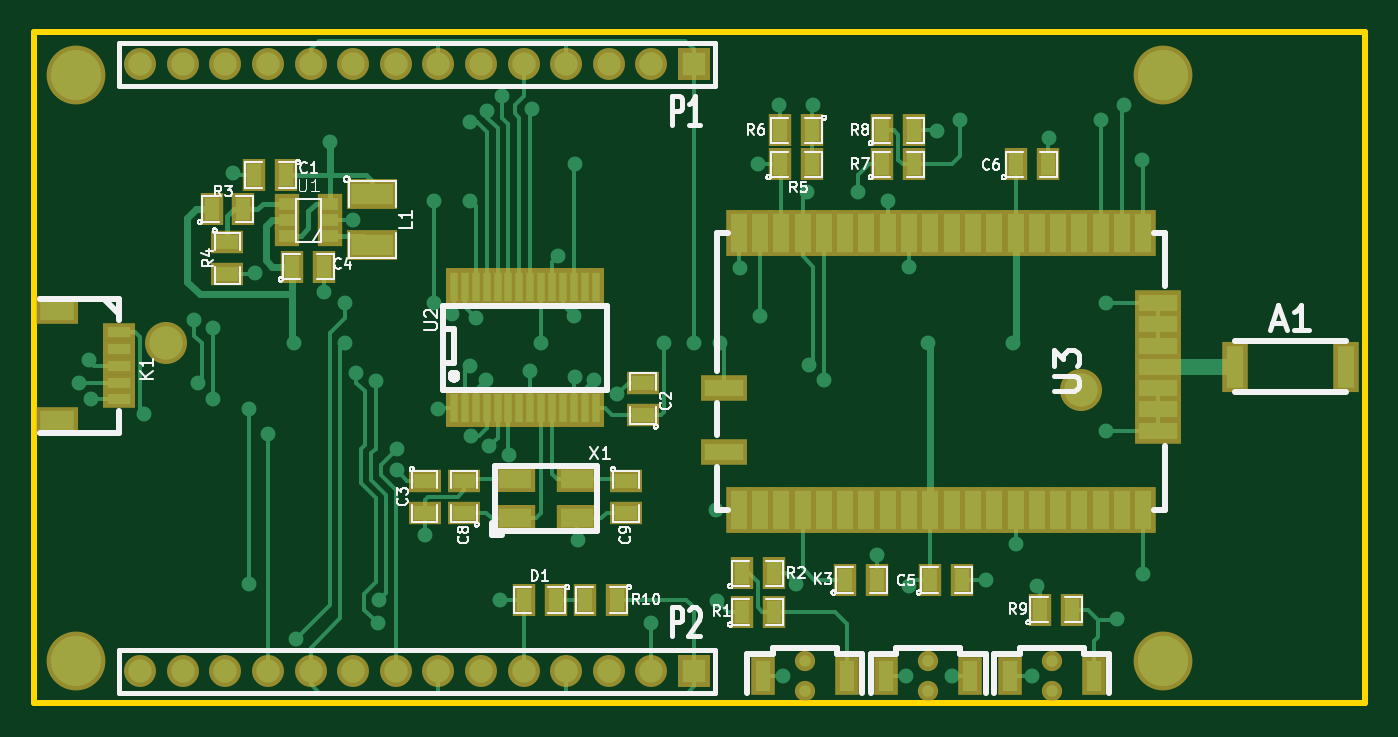
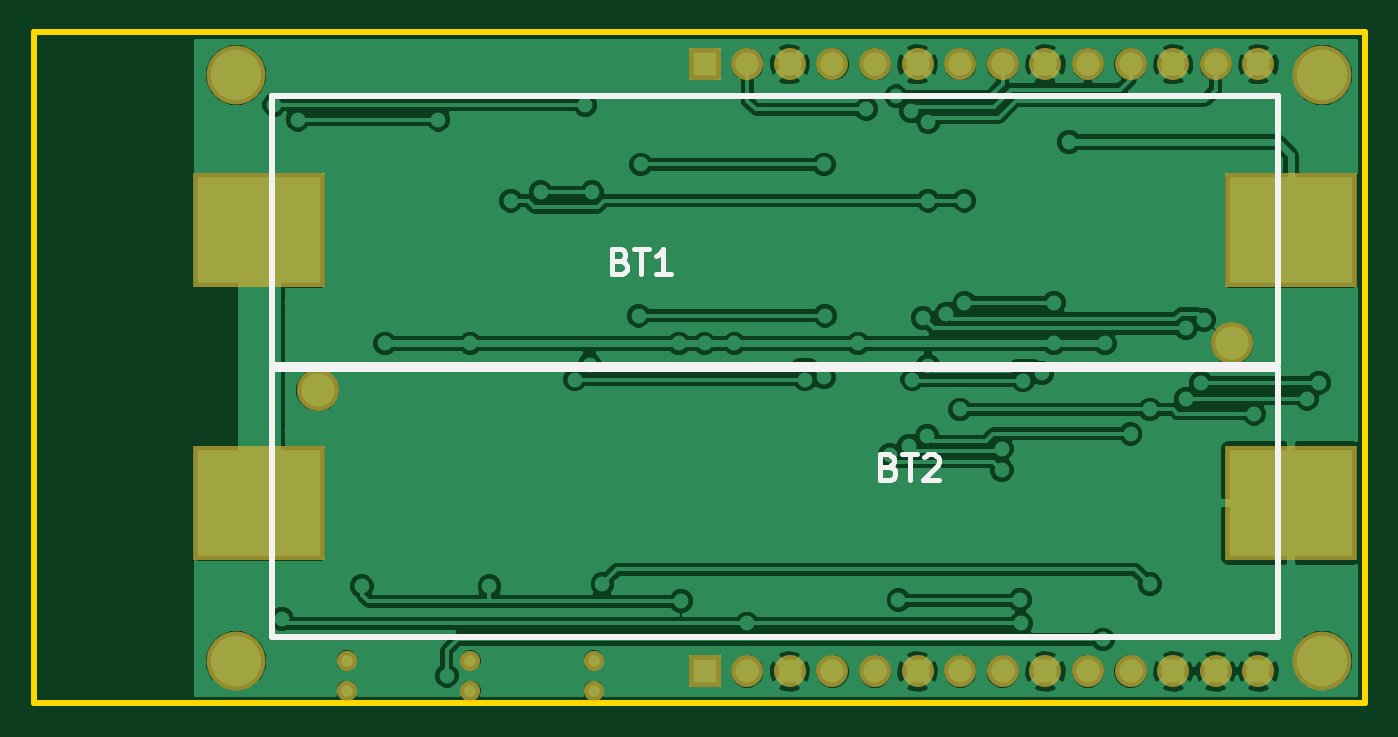
Circuit board: 8 layer files. Board 79.4 x 40.0 mm.
- bottom_copper: sensornode_wifi_aaa-Back.gbl (74538 bytes)
- top_copper: sensornode_wifi_aaa-Front.gtl (16529 bytes)
- bottom_mask: sensornode_wifi_aaa-Mask_Back.gbs (1264 bytes)
- top_mask: sensornode_wifi_aaa-Mask_Front.gts (4252 bytes)
- outline: sensornode_wifi_aaa-PCB_Edges.gbr (495 bytes)
- bottom_silk: sensornode_wifi_aaa-SilkS_Back.gbo (1746 bytes)
- top_silk: sensornode_wifi_aaa-SilkS_Front.gto (34041 bytes)
- drill: sensornode_wifi_aaa.drl (1935 bytes)

=== bottom_copper: sensornode_wifi_aaa-Back.gbl (74538 bytes, source omitted) ===
=== top_copper: sensornode_wifi_aaa-Front.gtl (16529 bytes, source omitted) ===
=== bottom_mask: sensornode_wifi_aaa-Mask_Back.gbs ===
G04 (created by PCBNEW-RS274X (2012-jan-04)-stable) date Sun 27 Jan 2013 19:14:15 CET*
G01*
G70*
G90*
%MOIN*%
G04 Gerber Fmt 3.4, Leading zero omitted, Abs format*
%FSLAX34Y34*%
G04 APERTURE LIST*
%ADD10C,0.006000*%
%ADD11C,0.047600*%
%ADD12R,0.075000X0.075000*%
%ADD13C,0.075000*%
%ADD14C,0.138100*%
%ADD15R,0.309000X0.270000*%
%ADD16C,0.098700*%
G04 APERTURE END LIST*
G54D10*
G54D11*
X70000Y-32954D03*
X70000Y-32246D03*
X67100Y-32954D03*
X67100Y-32246D03*
G54D12*
X64500Y-18250D03*
G54D13*
X63500Y-18250D03*
X62500Y-18250D03*
X61500Y-18250D03*
X60500Y-18250D03*
X59500Y-18250D03*
X58500Y-18250D03*
X57500Y-18250D03*
X56500Y-18250D03*
X55500Y-18250D03*
X54500Y-18250D03*
X53500Y-18250D03*
X52500Y-18250D03*
X51500Y-18250D03*
G54D11*
X72900Y-32954D03*
X72900Y-32246D03*
G54D12*
X64500Y-32500D03*
G54D13*
X63500Y-32500D03*
X62500Y-32500D03*
X61500Y-32500D03*
X60500Y-32500D03*
X59500Y-32500D03*
X58500Y-32500D03*
X57500Y-32500D03*
X56500Y-32500D03*
X55500Y-32500D03*
X54500Y-32500D03*
X53500Y-32500D03*
X52500Y-32500D03*
X51500Y-32500D03*
G54D14*
X75500Y-18500D03*
X75500Y-32250D03*
X50000Y-18500D03*
X50000Y-32250D03*
G54D15*
X74960Y-28550D03*
X50740Y-28550D03*
G54D16*
X73586Y-25900D03*
G54D15*
X50740Y-22150D03*
X74960Y-22150D03*
G54D16*
X52114Y-24800D03*
M02*

=== top_mask: sensornode_wifi_aaa-Mask_Front.gts ===
G04 (created by PCBNEW-RS274X (2012-jan-04)-stable) date Sun 27 Jan 2013 19:14:15 CET*
G01*
G70*
G90*
%MOIN*%
G04 Gerber Fmt 3.4, Leading zero omitted, Abs format*
%FSLAX34Y34*%
G04 APERTURE LIST*
%ADD10C,0.006000*%
%ADD11R,0.055400X0.090900*%
%ADD12C,0.047600*%
%ADD13R,0.059400X0.047600*%
%ADD14R,0.120000X0.070000*%
%ADD15R,0.055000X0.075000*%
%ADD16R,0.075000X0.055000*%
%ADD17R,0.060000X0.110000*%
%ADD18R,0.110000X0.060000*%
%ADD19R,0.060000X0.120000*%
%ADD20R,0.037700X0.088900*%
%ADD21R,0.094800X0.063300*%
%ADD22R,0.075000X0.075000*%
%ADD23C,0.075000*%
%ADD24R,0.075100X0.043600*%
%ADD25R,0.098700X0.067200*%
%ADD26C,0.138100*%
%ADD27C,0.098700*%
G04 APERTURE END LIST*
G54D10*
G54D11*
X69016Y-32600D03*
X70984Y-32600D03*
G54D12*
X70000Y-32954D03*
X70000Y-32246D03*
G54D11*
X66116Y-32600D03*
X68084Y-32600D03*
G54D12*
X67100Y-32954D03*
X67100Y-32246D03*
G54D13*
X54950Y-22275D03*
X54950Y-21900D03*
X54950Y-21525D03*
X55950Y-21525D03*
X55950Y-21900D03*
X55950Y-22275D03*
G54D14*
X56950Y-21300D03*
X56950Y-22500D03*
G54D15*
X53175Y-21650D03*
X53925Y-21650D03*
X54925Y-20850D03*
X54175Y-20850D03*
G54D16*
X63300Y-26475D03*
X63300Y-25725D03*
X58175Y-28025D03*
X58175Y-28775D03*
G54D15*
X68925Y-19800D03*
X69675Y-19800D03*
X68925Y-20600D03*
X69675Y-20600D03*
X67275Y-19800D03*
X66525Y-19800D03*
X66525Y-20600D03*
X67275Y-20600D03*
G54D16*
X53550Y-22425D03*
X53550Y-23175D03*
G54D15*
X70050Y-30350D03*
X70800Y-30350D03*
X65625Y-30200D03*
X66375Y-30200D03*
X65625Y-31100D03*
X66375Y-31100D03*
X55075Y-23000D03*
X55825Y-23000D03*
X72050Y-20600D03*
X72800Y-20600D03*
G54D17*
X65550Y-28700D03*
X66050Y-28700D03*
X66550Y-28700D03*
X67050Y-28700D03*
X67550Y-28700D03*
X68050Y-28700D03*
X68550Y-28700D03*
X69050Y-28700D03*
X69550Y-28700D03*
X70050Y-28700D03*
X70550Y-28700D03*
X71050Y-28700D03*
X71550Y-28700D03*
X72050Y-28700D03*
X72550Y-28700D03*
X73050Y-28700D03*
X73550Y-28700D03*
X74050Y-28700D03*
X74550Y-28700D03*
X75050Y-28700D03*
G54D18*
X75400Y-26850D03*
X75400Y-26350D03*
X75400Y-25850D03*
X75400Y-25350D03*
X75400Y-24850D03*
X75400Y-24350D03*
X75400Y-23850D03*
G54D17*
X75050Y-22200D03*
X74550Y-22200D03*
X74050Y-22200D03*
X73550Y-22200D03*
X73050Y-22200D03*
X72550Y-22200D03*
X72050Y-22200D03*
X71550Y-22200D03*
X71050Y-22200D03*
X70550Y-22200D03*
X70050Y-22200D03*
X69550Y-22200D03*
X69050Y-22200D03*
X68550Y-22200D03*
X68050Y-22200D03*
X67550Y-22200D03*
X67050Y-22200D03*
X66550Y-22200D03*
X66050Y-22200D03*
X65550Y-22200D03*
G54D18*
X65200Y-27350D03*
X65200Y-25850D03*
G54D19*
X77200Y-25350D03*
X79800Y-25350D03*
G54D15*
X68050Y-30350D03*
X68800Y-30350D03*
G54D20*
X58865Y-26318D03*
X59121Y-26318D03*
X59377Y-26318D03*
X59633Y-26318D03*
X59889Y-26318D03*
X60145Y-26318D03*
X60400Y-26318D03*
X60656Y-26318D03*
X60912Y-26318D03*
X61168Y-26318D03*
X61424Y-26318D03*
X61680Y-26318D03*
X61936Y-26318D03*
X62192Y-26318D03*
X62192Y-23483D03*
X61936Y-23483D03*
X61680Y-23483D03*
X61424Y-23483D03*
X61168Y-23483D03*
X60912Y-23483D03*
X60656Y-23483D03*
X60400Y-23483D03*
X60145Y-23483D03*
X59889Y-23483D03*
X59633Y-23483D03*
X59377Y-23483D03*
X59121Y-23483D03*
X58865Y-23483D03*
G54D16*
X59100Y-28775D03*
X59100Y-28025D03*
X62900Y-28025D03*
X62900Y-28775D03*
G54D21*
X60300Y-28900D03*
X61757Y-28900D03*
X61757Y-27994D03*
X60300Y-27994D03*
G54D22*
X64500Y-18250D03*
G54D23*
X63500Y-18250D03*
X62500Y-18250D03*
X61500Y-18250D03*
X60500Y-18250D03*
X59500Y-18250D03*
X58500Y-18250D03*
X57500Y-18250D03*
X56500Y-18250D03*
X55500Y-18250D03*
X54500Y-18250D03*
X53500Y-18250D03*
X52500Y-18250D03*
X51500Y-18250D03*
G54D11*
X71916Y-32600D03*
X73884Y-32600D03*
G54D12*
X72900Y-32954D03*
X72900Y-32246D03*
G54D15*
X72625Y-31050D03*
X73375Y-31050D03*
X62700Y-30825D03*
X61950Y-30825D03*
X61250Y-30825D03*
X60500Y-30825D03*
G54D24*
X51002Y-24538D03*
X51002Y-24932D03*
X51002Y-25325D03*
X51002Y-25719D03*
X51002Y-26113D03*
G54D25*
X49545Y-24026D03*
X49545Y-26625D03*
G54D22*
X64500Y-32500D03*
G54D23*
X63500Y-32500D03*
X62500Y-32500D03*
X61500Y-32500D03*
X60500Y-32500D03*
X59500Y-32500D03*
X58500Y-32500D03*
X57500Y-32500D03*
X56500Y-32500D03*
X55500Y-32500D03*
X54500Y-32500D03*
X53500Y-32500D03*
X52500Y-32500D03*
X51500Y-32500D03*
G54D26*
X75500Y-18500D03*
X75500Y-32250D03*
X50000Y-18500D03*
X50000Y-32250D03*
G54D27*
X73586Y-25900D03*
X52114Y-24800D03*
M02*

=== outline: sensornode_wifi_aaa-PCB_Edges.gbr ===
G04 (created by PCBNEW-RS274X (2012-jan-04)-stable) date Sun 27 Jan 2013 19:14:15 CET*
G01*
G70*
G90*
%MOIN*%
G04 Gerber Fmt 3.4, Leading zero omitted, Abs format*
%FSLAX34Y34*%
G04 APERTURE LIST*
%ADD10C,0.006000*%
%ADD11C,0.015000*%
G04 APERTURE END LIST*
G54D10*
G54D11*
X80250Y-33250D02*
X80250Y-31750D01*
X49000Y-33250D02*
X80250Y-33250D01*
X49000Y-31750D02*
X49000Y-33250D01*
X49000Y-17500D02*
X49000Y-31750D01*
X80250Y-17500D02*
X49000Y-17500D01*
X80250Y-31750D02*
X80250Y-17500D01*
M02*

=== bottom_silk: sensornode_wifi_aaa-SilkS_Back.gbo ===
G04 (created by PCBNEW-RS274X (2012-jan-04)-stable) date Sun 27 Jan 2013 19:14:15 CET*
G01*
G70*
G90*
%MOIN*%
G04 Gerber Fmt 3.4, Leading zero omitted, Abs format*
%FSLAX34Y34*%
G04 APERTURE LIST*
%ADD10C,0.006000*%
%ADD11C,0.015000*%
%ADD12C,0.012000*%
G04 APERTURE END LIST*
G54D10*
G54D11*
X74661Y-25400D02*
X51039Y-25400D01*
X51039Y-25400D02*
X51039Y-31700D01*
X51039Y-31700D02*
X74661Y-31700D01*
X74661Y-31700D02*
X74661Y-25400D01*
X51039Y-25300D02*
X74661Y-25300D01*
X74661Y-25300D02*
X74661Y-19000D01*
X74661Y-19000D02*
X51039Y-19000D01*
X51039Y-19000D02*
X51039Y-25300D01*
G54D12*
X60171Y-27692D02*
X60085Y-27720D01*
X60057Y-27749D01*
X60028Y-27806D01*
X60028Y-27892D01*
X60057Y-27949D01*
X60085Y-27977D01*
X60143Y-28006D01*
X60371Y-28006D01*
X60371Y-27406D01*
X60171Y-27406D01*
X60114Y-27434D01*
X60085Y-27463D01*
X60057Y-27520D01*
X60057Y-27577D01*
X60085Y-27634D01*
X60114Y-27663D01*
X60171Y-27692D01*
X60371Y-27692D01*
X59857Y-27406D02*
X59514Y-27406D01*
X59685Y-28006D02*
X59685Y-27406D01*
X59343Y-27463D02*
X59314Y-27434D01*
X59257Y-27406D01*
X59114Y-27406D01*
X59057Y-27434D01*
X59028Y-27463D01*
X59000Y-27520D01*
X59000Y-27577D01*
X59028Y-27663D01*
X59371Y-28006D01*
X59000Y-28006D01*
X66471Y-22866D02*
X66385Y-22894D01*
X66357Y-22923D01*
X66328Y-22980D01*
X66328Y-23066D01*
X66357Y-23123D01*
X66385Y-23151D01*
X66443Y-23180D01*
X66671Y-23180D01*
X66671Y-22580D01*
X66471Y-22580D01*
X66414Y-22608D01*
X66385Y-22637D01*
X66357Y-22694D01*
X66357Y-22751D01*
X66385Y-22808D01*
X66414Y-22837D01*
X66471Y-22866D01*
X66671Y-22866D01*
X66157Y-22580D02*
X65814Y-22580D01*
X65985Y-23180D02*
X65985Y-22580D01*
X65300Y-23180D02*
X65643Y-23180D01*
X65471Y-23180D02*
X65471Y-22580D01*
X65528Y-22666D01*
X65586Y-22723D01*
X65643Y-22751D01*
M02*

=== top_silk: sensornode_wifi_aaa-SilkS_Front.gto (34041 bytes, source omitted) ===
=== drill: sensornode_wifi_aaa.drl ===
M48
;DRILL file {Pcbnew (2012-jan-04)-stable} date Sun 27 Jan 2013 19:14:25 CET
;FORMAT={2:4/ absolute / inch / suppress leading zeros}
FMAT,2
INCH,TZ
T1C0.025
T2C0.028
T3C0.032
T4C0.079
T5C0.118
%
G90
G05
M72
T1
X50075Y25725
X50300Y25200
X50350Y26100
X51600Y26450
X52775Y24250
X52850Y25725
X53200Y24450
X53200Y26100
X53675Y20800
X54050Y26350
X54050Y30450
X54200Y23150
X54500Y26925
X55100Y24800
X55150Y31750
X55825Y23600
X55950Y20075
X56300Y23850
X56300Y24800
X56500Y21900
X56575Y25500
X57025Y25675
X57075Y31375
X57100Y30825
X57525Y27275
X57525Y27775
X58175Y29300
X58400Y21450
X58400Y23850
X58500Y26350
X58825Y24100
X59250Y19600
X59250Y21450
X59250Y25325
X59275Y26975
X59375Y24200
X59625Y25650
X59650Y19350
X59700Y27200
X59950Y30825
X60000Y19000
X60150Y27425
X60650Y25450
X60700Y19300
X60900Y24800
X61300Y22750
X61675Y24150
X61700Y20600
X61700Y25600
X61775Y29425
X62150Y25650
X62700Y26000
X63500Y31375
X63800Y24800
X64500Y24800
X65025Y28700
X65050Y30850
X65100Y24800
X65575Y23025
X66000Y20600
X66050Y24150
X66500Y19200
X66600Y32600
X66900Y30450
X67150Y21250
X67200Y25300
X67300Y19200
X67550Y25650
X68350Y21250
X68800Y29775
X69050Y21450
X69475Y32600
X69550Y23000
X69550Y30500
X70000Y24800
X70200Y19825
X70550Y32600
X70750Y19550
X71350Y30350
X72000Y24800
X72050Y29500
X72425Y32600
X72550Y30500
X72825Y19975
X74050Y19550
X74175Y23850
X74175Y26850
X74425Y31275
X74600Y19200
X75025Y20500
X75050Y30225
T2
X67100Y32246
X67100Y32954
X70000Y32246
X70000Y32954
X72900Y32246
X72900Y32954
T3
X51500Y18250
X51500Y32500
X52500Y18250
X52500Y32500
X53500Y18250
X53500Y32500
X54500Y18250
X54500Y32500
X55500Y18250
X55500Y32500
X56500Y18250
X56500Y32500
X57500Y18250
X57500Y32500
X58500Y18250
X58500Y32500
X59500Y18250
X59500Y32500
X60500Y18250
X60500Y32500
X61500Y18250
X61500Y32500
X62500Y18250
X62500Y32500
X63500Y18250
X63500Y32500
X64500Y18250
X64500Y32500
T4
X52114Y24800
X73586Y25900
T5
X50000Y18500
X50000Y32250
X75500Y18500
X75500Y32250
T0
M30

